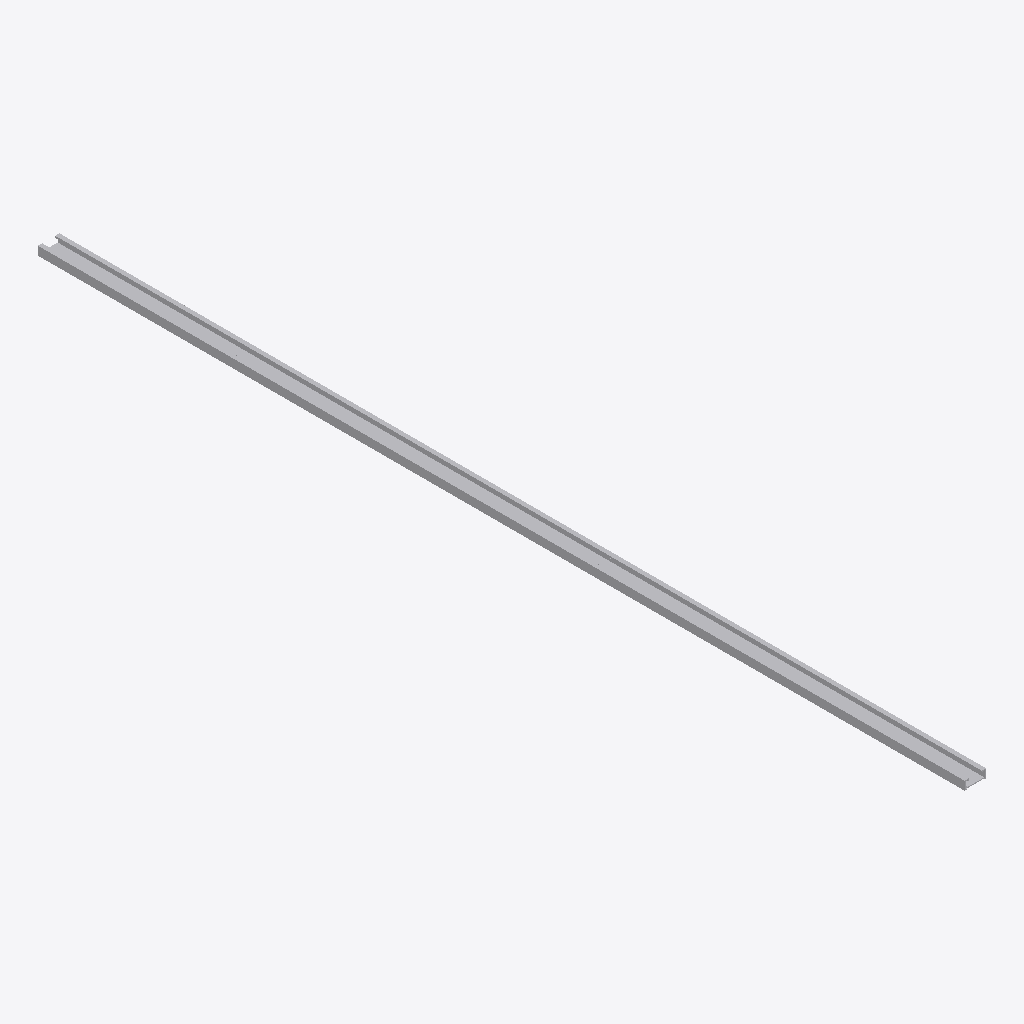
Isometric view of an IFC building model (IFC-SPF (STEP), schema IFC4, length unit millimetre), seen from the south-west, elements coloured by IFC class: 1 other element (light grey).
Extent 0.1 m × 2.1 m × 0.0 m (x, y, z). Elements (1): 1 IfcBuildingElementProxy.

HEADER;
FILE_DESCRIPTION(('ViewDefinition [CoordinationView]'),'2;1');
FILE_NAME('','2025-04-16T18:47:08',(),(),'IfcOpenShell 0.7.0','IfcOpenShell 0.7.0','');
FILE_SCHEMA(('IFC4'));
ENDSEC;
DATA;
#1=IFCPROJECT('21ttKNRq59hR5omsFOfnXw',$,'My Project',$,$,$,$,(#68),#45);
#116=IFCSITE('3D52arANv0ORIQGBxpQ_uR',#115,'My Site',$,$,$,$,$,$,$,$,$,$,$);
#114=IFCBUILDINGELEMENTPROXY('3X9uZjhXDDNBYvjD84ca2z',#51,$,$,$,#125,#113,$,$);
ENDSEC;
